11-way image classification set "food11_augmented" from GitHub (NorwegianIcecube/DNN_AE_GAN); label vocabulary: bread, dairy product, dessert, egg, fried food, meat, noodles pasta, rice, seafood, soup, vegetable fruit.

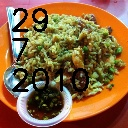
Label: rice

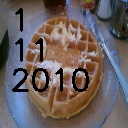
Label: dessert

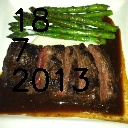
Label: meat

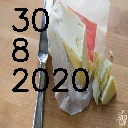
Label: dairy product

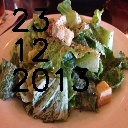
Label: vegetable fruit

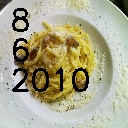
Label: noodles pasta
